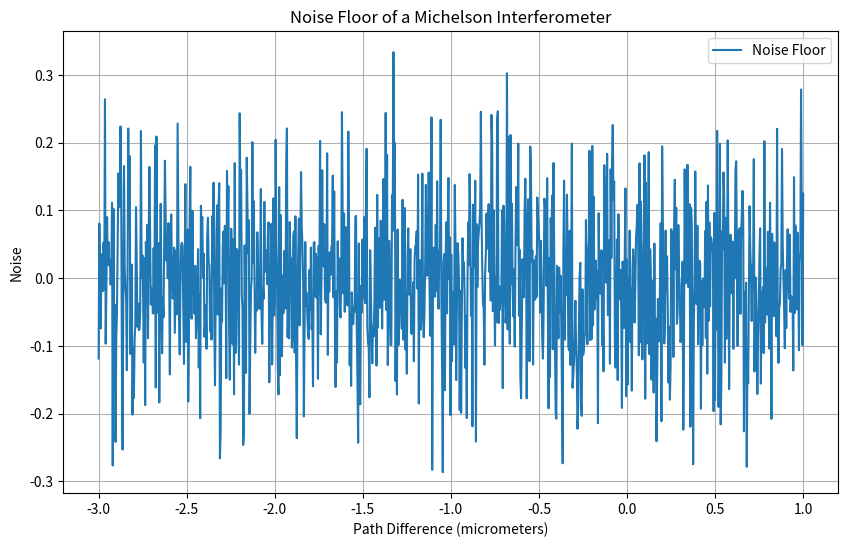

Here is the Python script that generated this plot: (Note: this script raises an exception after producing the figure.)
'''
Goal: Generate a noise floor
Output: CSV file containing the noise floor data
'''

import numpy as np
import pandas as pd
import matplotlib.pyplot as plt

def generate_noise_floor(length1, length2, wavelength=500e-9, noise_level=0.1, output_csv='noise_floor.csv'):
    """
    Generate, plot, and export the noise floor data for a Michelson interferometer.

    Parameters:
    - length1: Length of the first path in meters
    - length2: Length of the second path in meters
    - wavelength: Wavelength of the light source in meters (default is 500 nm)
    - noise_level: Amplitude of the noise (default is 0.1)
    - output_csv: Filename for the output CSV file (default is 'noise_floor.csv')
    """
    # Calculate the path difference
    path_difference = length1 - length2

    # Define a range of path differences around the calculated path difference
    path_diff_range = np.linspace(path_difference - 2e-6, path_difference + 2e-6, 1000)

    # Generate the noise floor
    noise = noise_level * np.random.randn(len(path_diff_range))

    # Plot the noise floor
    plt.figure(figsize=(10, 6))
    plt.plot(path_diff_range * 1e6, noise, label='Noise Floor')
    plt.title('Noise Floor of a Michelson Interferometer')
    plt.xlabel('Path Difference (micrometers)')
    plt.ylabel('Noise')
    plt.grid(True)
    plt.legend()
    plt.show()

    # Export the noise data to a CSV file
    data = {
        'Path Difference (micrometers)': path_diff_range * 1e6,
        'Noise': noise
    }
    df = pd.DataFrame(data)
    df.to_csv('./data/noise.csv', index=False)

# Example usage
length1 = 1.0  # Length of the first path in meters
length2 = 1.000001  # Length of the second path in meters
generate_noise_floor(length1, length2)